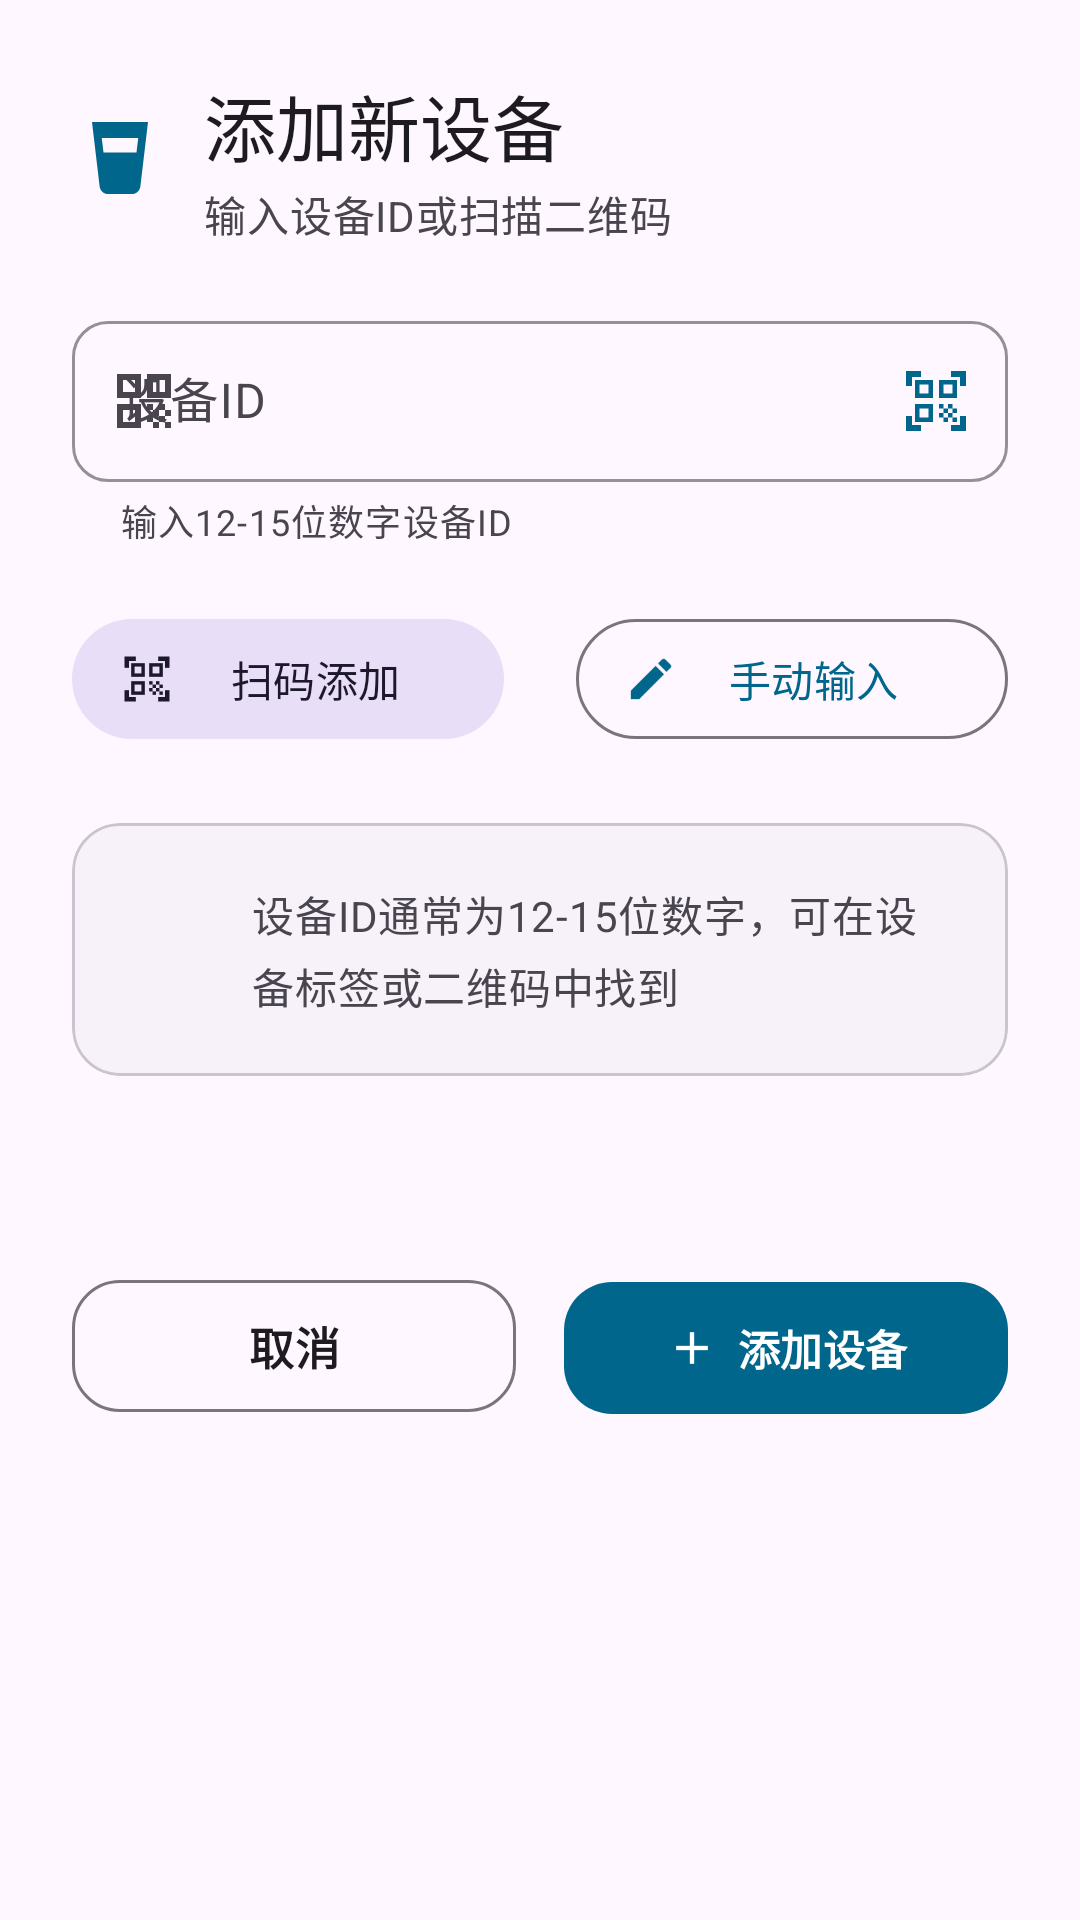

Produce the Android XML layout that renders to this screen, including the resource entries it uses.
<!-- AndroidManifest.xml: application theme Theme.LifeWater -->
<!-- res/layout/dialog_add_device.xml -->
<?xml version="1.0" encoding="utf-8"?>
<LinearLayout xmlns:android="http://schemas.android.com/apk/res/android"
    xmlns:app="http://schemas.android.com/apk/res-auto"
    android:layout_width="match_parent"
    android:layout_height="wrap_content"
    android:orientation="vertical"
    android:padding="24dp">

    
    <LinearLayout
        android:layout_width="match_parent"
        android:layout_height="wrap_content"
        android:orientation="horizontal"
        android:gravity="center_vertical"
        android:layout_marginBottom="20dp">

        <ImageView
            android:layout_width="32dp"
            android:layout_height="32dp"
            android:layout_marginEnd="12dp"
            android:src="@drawable/ic_device_water_dispenser"
            app:tint="?attr/colorPrimary" />

        <LinearLayout
            android:layout_width="0dp"
            android:layout_height="wrap_content"
            android:layout_weight="1"
            android:orientation="vertical">

            <TextView
                android:layout_width="wrap_content"
                android:layout_height="wrap_content"
                android:text="添加新设备"
                android:textAppearance="?attr/textAppearanceHeadlineSmall"
                android:textColor="?attr/colorOnSurface" />

            <TextView
                android:layout_width="wrap_content"
                android:layout_height="wrap_content"
                android:layout_marginTop="2dp"
                android:text="输入设备ID或扫描二维码"
                android:textAppearance="?attr/textAppearanceBodyMedium"
                android:textColor="?attr/colorOnSurfaceVariant" />

        </LinearLayout>

    </LinearLayout>

    
    <com.google.android.material.textfield.TextInputLayout
        android:id="@+id/tilDeviceId"
        android:layout_width="match_parent"
        android:layout_height="wrap_content"
        android:layout_marginBottom="20dp"
        android:hint="设备ID"
        style="@style/Widget.Material3.TextInputLayout.OutlinedBox"
        app:boxCornerRadiusTopStart="12dp"
        app:boxCornerRadiusTopEnd="12dp"
        app:boxCornerRadiusBottomStart="12dp"
        app:boxCornerRadiusBottomEnd="12dp"
        app:startIconDrawable="@drawable/ic_qr_code"
        app:startIconTint="?attr/colorOnSurfaceVariant"
        app:endIconMode="custom"
        app:endIconDrawable="@drawable/ic_qr_code_scanner"
        app:endIconTint="?attr/colorPrimary"
        app:endIconContentDescription="扫描二维码"
        app:helperText="输入12-15位数字设备ID"
        app:helperTextTextColor="?attr/colorOnSurfaceVariant"
        app:boxStrokeColor="?attr/colorOutline"
        app:hintTextColor="?attr/colorOnSurfaceVariant">

        <com.google.android.material.textfield.TextInputEditText
            android:id="@+id/etDeviceId"
            android:layout_width="match_parent"
            android:layout_height="wrap_content"
            android:inputType="number"
            android:maxLines="1"
            android:maxLength="15"
            android:textSize="16sp"
            android:textColor="?attr/colorOnSurface"
            android:paddingTop="16dp"
            android:paddingBottom="16dp" />

    </com.google.android.material.textfield.TextInputLayout>

    
    <LinearLayout
        android:layout_width="match_parent"
        android:layout_height="wrap_content"
        android:orientation="horizontal"
        android:layout_marginBottom="24dp"
        android:gravity="center">

        
        <com.google.android.material.button.MaterialButton
            android:id="@+id/btnScanQR"
            style="@style/Widget.Material3.Button.TonalButton.Icon"
            android:layout_width="0dp"
            android:layout_height="48dp"
            android:layout_weight="1"
            android:layout_marginEnd="12dp"
            android:text="扫码添加"
            android:textSize="14sp"
            android:textColor="?attr/colorOnSecondaryContainer"
            app:backgroundTint="?attr/colorSecondaryContainer"
            app:icon="@drawable/ic_qr_code_scanner"
            app:iconTint="?attr/colorOnSecondaryContainer"
            app:iconSize="18dp"
            app:cornerRadius="24dp" />

        
        <com.google.android.material.button.MaterialButton
            android:id="@+id/btnManualInput"
            style="@style/Widget.Material3.Button.OutlinedButton.Icon"
            android:layout_width="0dp"
            android:layout_height="48dp"
            android:layout_weight="1"
            android:layout_marginStart="12dp"
            android:text="手动输入"
            android:textSize="14sp"
            android:textColor="?attr/colorPrimary"
            app:strokeColor="?attr/colorOutline"
            app:icon="@drawable/ic_edit"
            app:iconTint="?attr/colorPrimary"
            app:iconSize="18dp"
            app:cornerRadius="24dp" />

    </LinearLayout>

    
    <com.google.android.material.card.MaterialCardView
        android:layout_width="match_parent"
        android:layout_height="wrap_content"
        android:layout_marginBottom="24dp"
        app:cardCornerRadius="16dp"
        app:cardElevation="0dp"
        app:strokeWidth="1dp"
        app:strokeColor="?attr/colorOutlineVariant"
        app:cardBackgroundColor="?attr/colorSurfaceContainerLow">

        <LinearLayout
            android:layout_width="match_parent"
            android:layout_height="wrap_content"
            android:orientation="horizontal"
            android:padding="20dp"
            android:gravity="center_vertical">

            <ImageView
                android:layout_width="24dp"
                android:layout_height="24dp"
                android:layout_marginEnd="16dp"
                android:src="@drawable/ic_info"
                app:tint="?attr/colorPrimary" />

            <TextView
                android:layout_width="0dp"
                android:layout_height="wrap_content"
                android:layout_weight="1"
                android:text="设备ID通常为12-15位数字，可在设备标签或二维码中找到"
                android:textAppearance="?attr/textAppearanceBodyMedium"
                android:textColor="?attr/colorOnSurfaceVariant"
                android:lineSpacingExtra="4dp" />

        </LinearLayout>

    </com.google.android.material.card.MaterialCardView>

    
    <LinearLayout
        android:layout_width="match_parent"
        android:layout_height="wrap_content"
        android:orientation="horizontal"
        android:gravity="end"
        android:layout_marginTop="24dp"
        android:paddingTop="16dp"
        android:paddingBottom="8dp">

        
        <com.google.android.material.button.MaterialButton
            android:id="@+id/btnCancel"
            style="@style/Widget.Material3.Button.TextButton"
            android:layout_width="0dp"
            android:layout_height="52dp"
            android:layout_weight="1"
            android:layout_marginEnd="8dp"
            android:text="取消"
            android:textColor="?attr/colorOnSurface"
            android:textSize="15sp"
            android:textStyle="bold"
            app:cornerRadius="16dp"
            app:strokeColor="?attr/colorOutline"
            app:strokeWidth="1dp"
            app:rippleColor="?attr/colorOnSurface"
            android:backgroundTint="@android:color/transparent"
            android:minWidth="0dp"
            android:singleLine="true" />

        
        <com.google.android.material.button.MaterialButton
            android:id="@+id/btnAddDevice"
            style="@style/Widget.Material3.Button"
            android:layout_width="0dp"
            android:layout_height="52dp"
            android:layout_weight="1"
            android:layout_marginStart="8dp"
            android:text="添加设备"
            android:textColor="?attr/colorOnPrimary"
            android:textSize="14sp"
            android:textStyle="bold"
            android:enabled="false"
            app:backgroundTint="?attr/colorPrimary"
            app:cornerRadius="16dp"
            app:icon="@drawable/ic_add"
            app:iconTint="?attr/colorOnPrimary"
            app:iconSize="18dp"
            app:iconGravity="textStart"
            app:iconPadding="6dp"
            app:rippleColor="?attr/colorOnPrimary"
            android:elevation="2dp"
            android:minWidth="0dp"
            android:singleLine="true"
            android:maxLines="1"
            android:ellipsize="none"
            android:paddingStart="12dp"
            android:paddingEnd="12dp" />

    </LinearLayout>

</LinearLayout>
<!-- resources referenced by this layout -->
<resources>
  <!-- drawable ic_add (drawable) -->
  <vector xmlns:android="http://schemas.android.com/apk/res/android"
      android:width="24dp"
      android:height="24dp"
      android:viewportWidth="24"
      android:viewportHeight="24"
      android:tint="?attr/colorOnSurface">
      <path
          android:fillColor="@android:color/white"
          android:pathData="M19,13h-6v6h-2v-6H5v-2h6V5h2v6h6v2z"/>
  </vector>
  <!-- drawable ic_device_water_dispenser (drawable) -->
  <vector xmlns:android="http://schemas.android.com/apk/res/android"
      android:width="24dp"
      android:height="24dp"
      android:viewportWidth="24"
      android:viewportHeight="24"
      android:tint="@android:color/white">
    
    <path
        android:fillColor="@android:color/white"
        android:pathData="M5,3l1.9,16.05c0.11,0.96 0.91,1.95 1.9,1.95h6.4c0.99,0 1.79,-0.99 1.9,-1.95L19,3H5zM7.44,7h9.12l-0.44,3.63h-8.24L7.44,7z"/>
  </vector>
  <!-- drawable ic_edit (drawable) -->
  <vector xmlns:android="http://schemas.android.com/apk/res/android"
      android:width="24dp"
      android:height="24dp"
      android:viewportWidth="24"
      android:viewportHeight="24"
      android:tint="?attr/colorOnSurface">
    <path
        android:fillColor="@android:color/white"
        android:pathData="M3,17.25V21h3.75L17.81,9.94l-3.75,-3.75L3,17.25zM20.71,7.04c0.39,-0.39 0.39,-1.02 0,-1.41l-2.34,-2.34c-0.39,-0.39 -1.02,-0.39 -1.41,0l-1.83,1.83 3.75,3.75 1.83,-1.83z"/>
  </vector>
  <!-- drawable ic_qr_code_scanner (drawable) -->
  <vector xmlns:android="http://schemas.android.com/apk/res/android"
      android:width="24dp"
      android:height="24dp"
      android:viewportWidth="24"
      android:viewportHeight="24"
      android:tint="?attr/colorOnSurface">
    <path
        android:fillColor="@android:color/white"
        android:pathData="M9.5,6.5v3h-3v-3H9.5M11,5H5v6h6V5L11,5zM9.5,14.5v3h-3v-3H9.5M11,13H5v6h6V13L11,13zM17.5,6.5v3h-3v-3H17.5M19,5h-6v6h6V5L19,5zM13,13h1.5v1.5H13V13zM14.5,14.5H16V16h-1.5V14.5zM16,13h1.5v1.5H16V13zM13,16h1.5v1.5H13V16zM14.5,17.5H16V19h-1.5V17.5zM16,16h1.5v1.5H16V16zM17.5,14.5H19V16h-1.5V14.5zM17.5,17.5H19V19h-1.5V17.5zM22,7h-2V4h-3V2h5V7zM22,22v-5h-2v3h-3v2H22zM2,22h5v-2H4v-3H2V22zM2,2v5h2V4h3V2H2z"/>
  </vector>
  <color name="md_theme_light_primary">#1565C0</color>
  <color name="md_theme_light_onPrimary">#FFFFFF</color>
  <color name="md_theme_light_primaryContainer">#E3F2FD</color>
  <color name="md_theme_light_onPrimaryContainer">#0D47A1</color>
  <color name="md_theme_light_secondary">#5D6B7A</color>
  <color name="md_theme_light_onSecondary">#FFFFFF</color>
  <color name="md_theme_light_secondaryContainer">#E1F5FE</color>
  <color name="md_theme_light_onSecondaryContainer">#263238</color>
  <color name="md_theme_light_surface">#FAFAFA</color>
  <color name="md_theme_light_onSurface">#212121</color>
  <color name="md_theme_light_surfaceVariant">#F5F5F5</color>
  <color name="md_theme_light_onSurfaceVariant">#424242</color>
  <color name="md_theme_light_surfaceContainer">#F8F9FA</color>
</resources>
